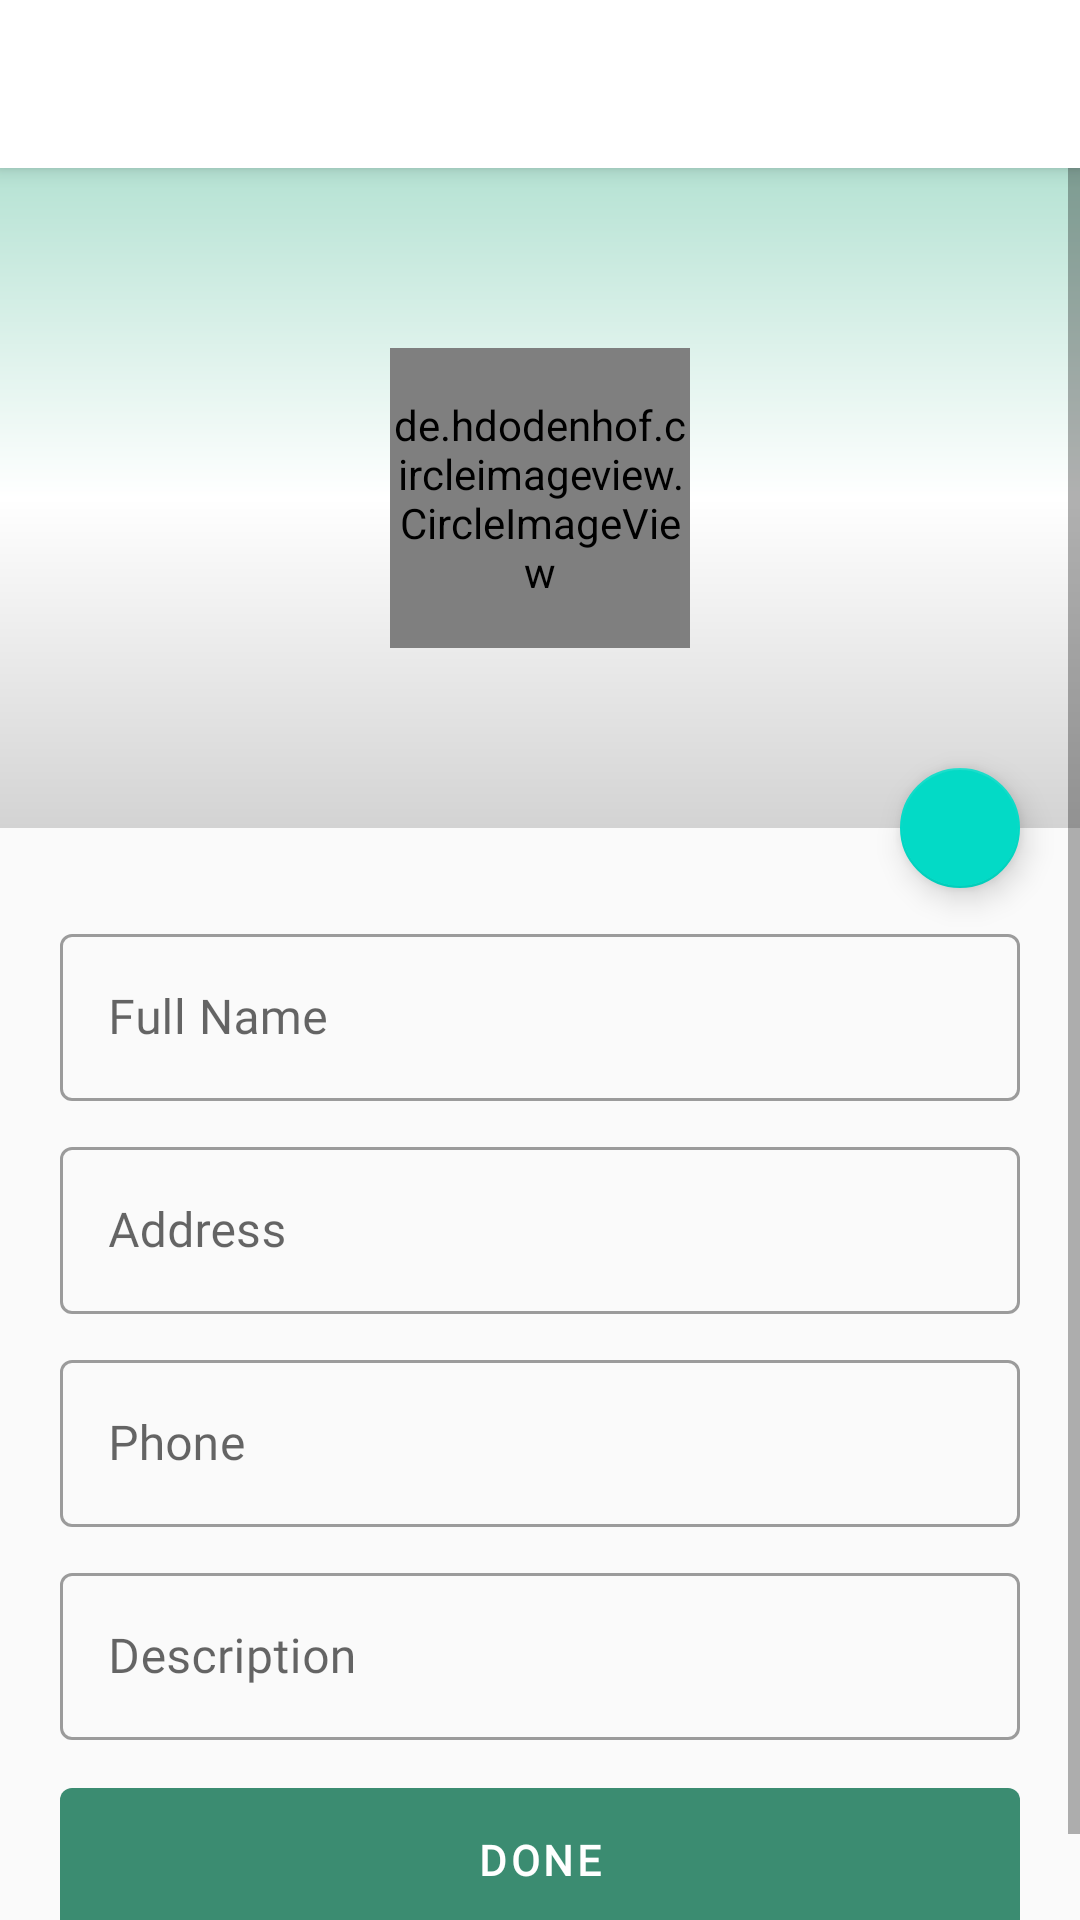

This screen was rendered from an Android layout file. Write that file and the resources it references.
<!-- AndroidManifest.xml: application theme AppTheme -->
<!-- res/layout/activity_add_creditor.xml -->
<?xml version="1.0" encoding="utf-8"?>
<androidx.coordinatorlayout.widget.CoordinatorLayout xmlns:android="http://schemas.android.com/apk/res/android"
    xmlns:app="http://schemas.android.com/apk/res-auto"
    android:layout_width="match_parent"
    android:layout_height="match_parent"
    android:background="@color/gray">


    <RelativeLayout
        android:layout_width="match_parent"
        android:layout_height="match_parent">

        <include layout="@layout/toolbar" />

        <ScrollView
            android:layout_width="match_parent"
            android:layout_height="match_parent"
            android:fillViewport="true">

            <RelativeLayout
                android:layout_width="match_parent"
                android:layout_height="wrap_content">


                <RelativeLayout
                    android:id="@+id/rl_top_view"
                    android:layout_width="match_parent"
                    android:layout_height="220dp"
                    android:layout_below="@+id/toolbar"
                    android:layout_marginTop="56dp"
                    android:background="@drawable/profile_bg">

                    <de.hdodenhof.circleimageview.CircleImageView
                        android:id="@+id/iv_creditor_image"
                        android:layout_width="100dp"
                        android:layout_height="100dp"
                        android:layout_below="@+id/toolbar"
                        android:layout_centerInParent="true"
                        android:src="@drawable/ic_profile_big"
                        app:civ_border_color="@color/white"
                        app:civ_border_width="4dp" />

                </RelativeLayout>

                <LinearLayout
                    android:layout_width="match_parent"
                    android:layout_height="wrap_content"
                    android:layout_below="@id/rl_top_view"
                    android:layout_marginStart="20dp"
                    android:layout_marginTop="30dp"
                    android:layout_marginEnd="20dp"
                    android:layout_marginBottom="20dp"
                    android:orientation="vertical">

                    <com.google.android.material.textfield.TextInputLayout
                        android:id="@+id/il_name"
                        style="@style/Widget.MaterialComponents.TextInputLayout.OutlinedBox"
                        android:layout_width="match_parent"
                        android:layout_height="wrap_content"
                        android:layout_marginBottom="10dp"
                        android:hint="@string/full_name">


                        <com.google.android.material.textfield.TextInputEditText
                            android:id="@+id/et_name"
                            android:layout_width="match_parent"
                            android:layout_height="wrap_content"
                            android:fontFamily="@font/proxima_regular" />

                    </com.google.android.material.textfield.TextInputLayout>


                    <com.google.android.material.textfield.TextInputLayout
                        android:id="@+id/il_address"
                        style="@style/Widget.MaterialComponents.TextInputLayout.OutlinedBox"
                        android:layout_width="match_parent"
                        android:layout_height="wrap_content"
                        android:layout_marginBottom="10dp"
                        android:hint="@string/address">


                        <com.google.android.material.textfield.TextInputEditText
                            android:id="@+id/et_address"
                            android:layout_width="match_parent"
                            android:layout_height="wrap_content"
                            android:fontFamily="@font/proxima_regular" />

                    </com.google.android.material.textfield.TextInputLayout>

                    <com.google.android.material.textfield.TextInputLayout
                        android:id="@+id/il_phone"
                        style="@style/Widget.MaterialComponents.TextInputLayout.OutlinedBox"
                        android:layout_width="match_parent"
                        android:layout_height="wrap_content"
                        android:layout_marginBottom="10dp"
                        android:hint="@string/phone">


                        <com.google.android.material.textfield.TextInputEditText
                            android:id="@+id/et_phone"
                            android:layout_width="match_parent"
                            android:layout_height="wrap_content"
                            android:fontFamily="@font/proxima_regular"
                            android:inputType="number" />

                    </com.google.android.material.textfield.TextInputLayout>


                    <com.google.android.material.textfield.TextInputLayout
                        android:id="@+id/il_desc"
                        style="@style/Widget.MaterialComponents.TextInputLayout.OutlinedBox"
                        android:layout_width="match_parent"
                        android:layout_height="wrap_content"
                        android:layout_marginBottom="10dp"
                        android:hint="@string/description">


                        <com.google.android.material.textfield.TextInputEditText
                            android:id="@+id/et_desc"
                            android:layout_width="match_parent"
                            android:layout_height="wrap_content"
                            android:fontFamily="@font/proxima_regular" />

                    </com.google.android.material.textfield.TextInputLayout>


                    <com.google.android.material.button.MaterialButton
                        android:id="@+id/btn_done"
                        android:layout_width="match_parent"
                        android:layout_height="60dp"
                        android:fontFamily="@font/proxima_regular"
                        android:text="@string/done"
                        android:textStyle="bold" />

                </LinearLayout>

            </RelativeLayout>
        </ScrollView>
    </RelativeLayout>


    <com.google.android.material.floatingactionbutton.FloatingActionButton
        android:id="@+id/fab_change_pic"
        android:layout_width="wrap_content"
        android:layout_height="50dp"
        android:layout_below="@+id/rl_top_view"
        android:layout_margin="16dp"
        android:layout_marginBottom="20dp"
        android:src="@drawable/ic_camera"
        app:fabSize="mini"
        app:layout_anchor="@id/rl_top_view"
        app:layout_anchorGravity="bottom|right" />

</androidx.coordinatorlayout.widget.CoordinatorLayout>
<!-- res/layout/toolbar.xml (included above) -->
<?xml version="1.0" encoding="utf-8"?>
<androidx.appcompat.widget.Toolbar xmlns:android="http://schemas.android.com/apk/res/android"
    xmlns:app="http://schemas.android.com/apk/res-auto"
    android:id="@+id/toolbar"
    android:layout_width="match_parent"
    android:layout_height="?attr/actionBarSize"
    android:background="@color/white"
    android:elevation="4dp"
    android:gravity="center"
    android:textAlignment="center"
    android:theme="@style/ToolbarTheme"
    app:titleTextColor="@color/colorPrimary">


    <TextView
        android:id="@+id/toolbar_title"
        android:layout_width="wrap_content"
        android:layout_height="wrap_content"
        android:layout_gravity="center"
        android:fontFamily="@font/proxima_regular"
        android:textColor="@color/colorPrimary"
        android:textSize="18sp"
        android:textStyle="bold" />


</androidx.appcompat.widget.Toolbar>
<!-- resources referenced by this layout -->
<resources>
  <color name="colorPrimary">#3B8C71</color>
  <color name="gray">#fafafa</color>
  <color name="white">#ffffff</color>
  <!-- drawable ic_profile_big (drawable) -->
  <vector android:height="70dp" android:tint="#3B8C71"
      android:viewportHeight="24.0" android:viewportWidth="24.0"
      android:width="70dp" xmlns:android="http://schemas.android.com/apk/res/android">
      <path android:fillColor="#FF000000" android:pathData="M12,2C6.48,2 2,6.48 2,12s4.48,10 10,10 10,-4.48 10,-10S17.52,2 12,2zM12,5c1.66,0 3,1.34 3,3s-1.34,3 -3,3 -3,-1.34 -3,-3 1.34,-3 3,-3zM12,19.2c-2.5,0 -4.71,-1.28 -6,-3.22 0.03,-1.99 4,-3.08 6,-3.08 1.99,0 5.97,1.09 6,3.08 -1.29,1.94 -3.5,3.22 -6,3.22z"/>
  </vector>
  <!-- drawable profile_bg (drawable) -->
  <shape xmlns:android="http://schemas.android.com/apk/res/android"
      android:shape="rectangle">
      <gradient
          android:angle="90"
          android:centerColor="#ffffff"
          android:endColor="#B5E2D3"
          android:startColor="#D3d3d3" />
  
  
  </shape>
  <string name="address">Address</string>
  <string name="description">Description</string>
  <string name="done">Done</string>
  <string name="full_name">Full Name</string>
  <string name="phone">Phone</string>
  <style name="ToolbarTheme" parent="@style/ThemeOverlay.AppCompat.ActionBar">
          
          <item name="colorControlNormal">@color/colorPrimary</item>
          <item name="android:textColorPrimary">@color/colorPrimary</item>
          <item name="android:textColorSecondary">@color/colorPrimary</item>
  
      </style>
  <style name="AppTheme" parent="AppTheme.Suchi">
          
          <item name="colorPrimary">@color/colorPrimary</item>
          <item name="colorPrimaryDark">@color/colorPrimaryDark</item>
          <item name="colorAccent">@color/colorAccent</item>
          
  
      </style>
  <style name="AppTheme.Suchi" parent="Theme.MaterialComponents.Light.NoActionBar">
          
          <item name="colorPrimary">@color/colorPrimary</item>
          <item name="colorPrimaryDark">@color/colorPrimaryDark</item>
          <item name="colorAccent">@color/colorAccent</item>
          <item name="android:colorBackground">@android:color/white</item>
          <item name="android:actionMenuTextColor">@color/colorAccent</item>
          <item name="android:windowIsTranslucent">true</item>
          <item name="android:windowAllowEnterTransitionOverlap">true</item>
          <item name="android:windowBackground">@android:color/transparent</item>
          <item name="drawerArrowStyle">@style/DrawerHamburgerStyle</item>
      </style>
  <color name="colorPrimaryDark">#1E5A46</color>
  <color name="colorAccent">#60ad5e</color>
  <style name="DrawerHamburgerStyle" parent="@style/Widget.AppCompat.DrawerArrowToggle">
          <item name="color">@color/colorPrimary</item>
      </style>
</resources>
